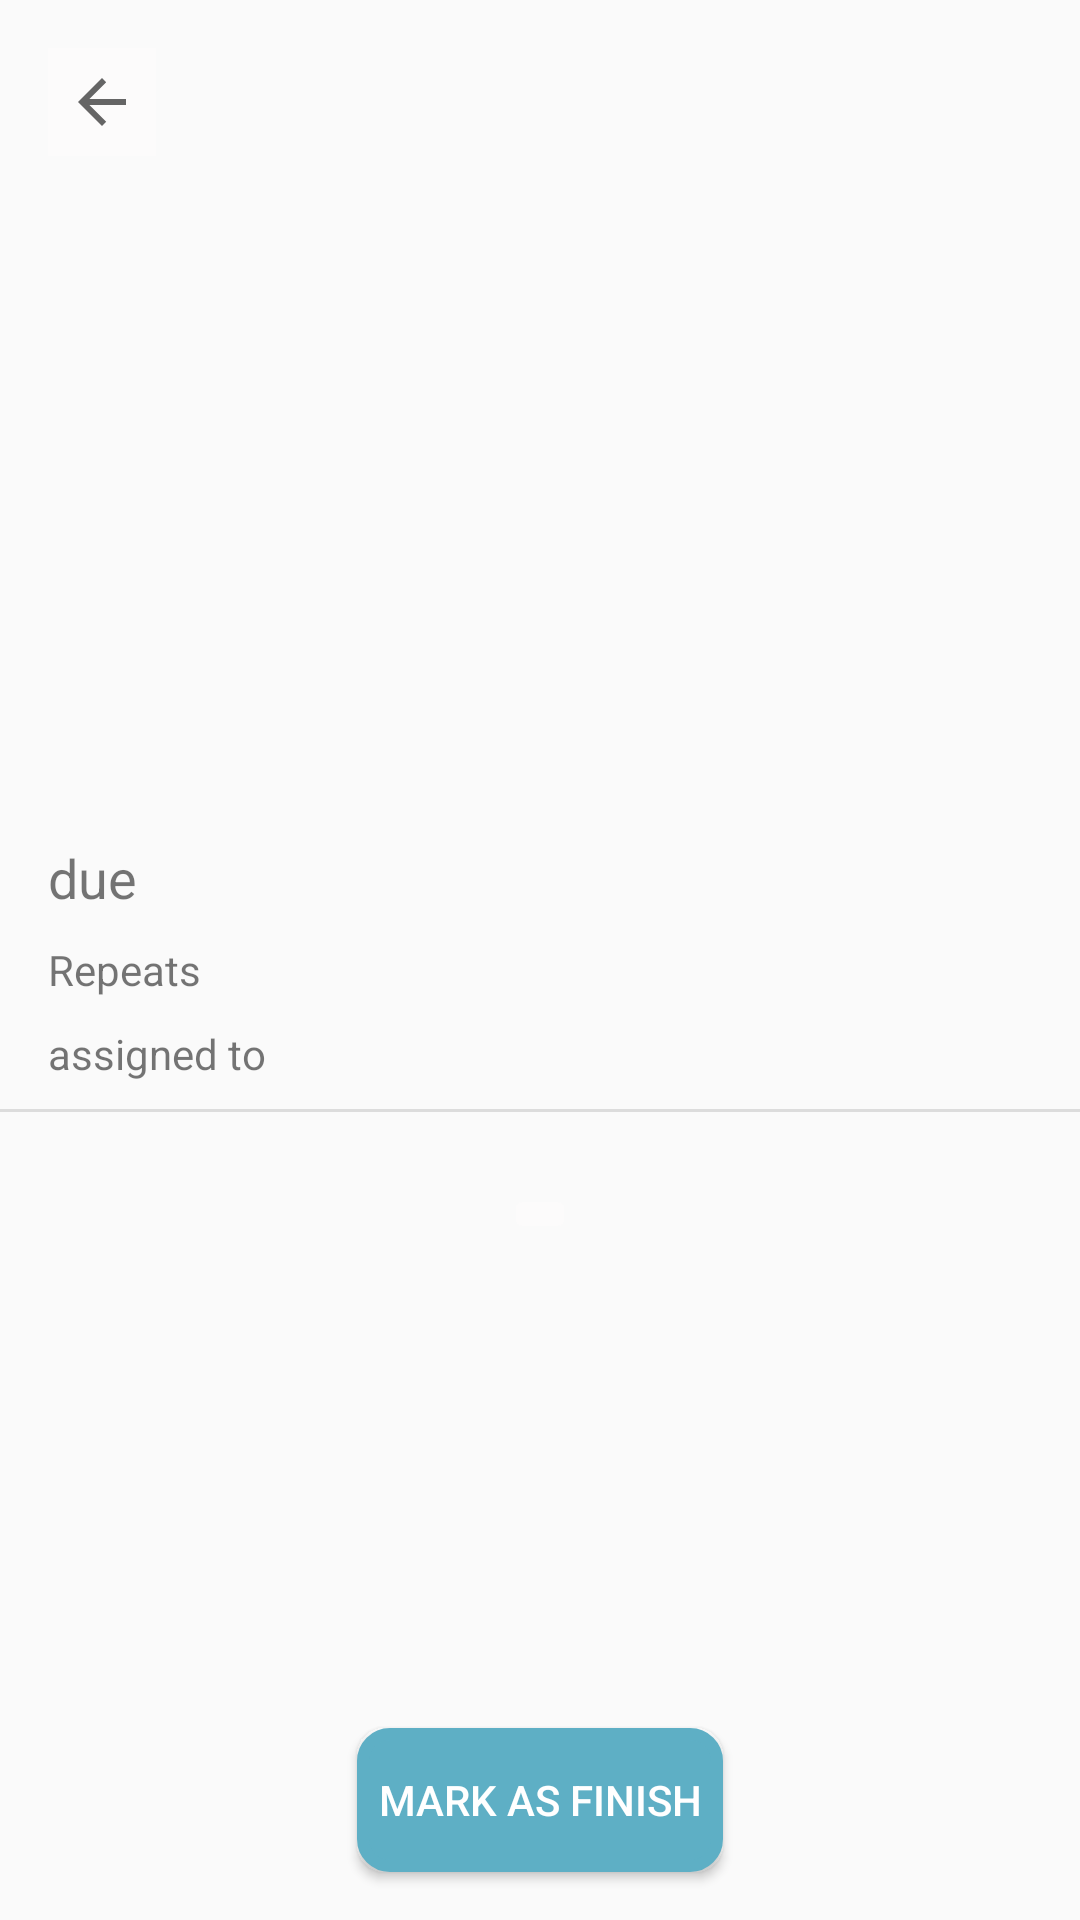

Layout XML and referenced resources for this Android screen:
<!-- AndroidManifest.xml: application theme AppTheme -->
<!-- res/layout/activity_task_completed.xml -->
<?xml version="1.0" encoding="utf-8"?>
<androidx.constraintlayout.widget.ConstraintLayout xmlns:android="http://schemas.android.com/apk/res/android"
    xmlns:app="http://schemas.android.com/apk/res-auto"
    xmlns:tools="http://schemas.android.com/tools"
    android:layout_width="match_parent"
    android:layout_height="match_parent"
    tools:context=".parentUI.taskCreation.TaskCompleted">

    <ImageButton
        android:id="@+id/task_completed_back_arrow"
        android:layout_width="36dp"
        android:layout_height="36dp"
        android:layout_marginStart="16dp"
        android:layout_marginTop="16dp"
        android:background="@color/colorWhiteBackground"
        android:backgroundTint="@color/colorWhiteBackground"
        android:src="?attr/homeAsUpIndicator"
        app:layout_constraintStart_toStartOf="parent"
        app:layout_constraintTop_toTopOf="parent" />

    <TextView
        android:id="@+id/task_completed_name"
        android:layout_width="wrap_content"
        android:layout_height="wrap_content"
        android:layout_marginTop="20dp"
        android:textColor="#000000"
        android:textSize="24sp"
        app:layout_constraintEnd_toEndOf="parent"
        app:layout_constraintHorizontal_bias="0.498"
        app:layout_constraintStart_toStartOf="parent"
        app:layout_constraintTop_toTopOf="parent" />

    <LinearLayout
        android:id="@+id/picture_layout"
        android:layout_width="match_parent"
        android:layout_height="wrap_content"
        android:layout_marginTop="5dp"
        android:orientation="horizontal"
        app:layout_constraintBottom_toTopOf="@+id/task_completed_duedate"
        app:layout_constraintEnd_toEndOf="parent"
        app:layout_constraintHorizontal_bias="0.0"
        app:layout_constraintStart_toStartOf="parent"
        app:layout_constraintTop_toBottomOf="@+id/task_completed_name">

        <ImageView
            android:id="@+id/task_completed_picture"
            android:layout_width="0dp"
            android:layout_height="211dp"
            android:layout_weight="1"
            />

        <ImageView
            android:id="@+id/picture_proof"
            android:layout_width="0dp"
            android:layout_height="211dp"
            android:layout_weight="1" />
    </LinearLayout>

    <TextView
        android:id="@+id/task_completed_duedate"
        android:layout_width="wrap_content"
        android:layout_height="wrap_content"
        android:layout_marginStart="16dp"
        android:layout_marginTop="12dp"
        android:text="due"
        android:textSize="18sp"
        app:layout_constraintStart_toStartOf="parent"
        app:layout_constraintTop_toBottomOf="@+id/picture_layout" />

    <TextView
        android:id="@+id/task_completed_repeats"
        android:layout_width="wrap_content"
        android:layout_height="wrap_content"
        android:layout_marginStart="16dp"
        android:layout_marginTop="9dp"
        android:text="Repeats"
        app:layout_constraintStart_toStartOf="parent"
        app:layout_constraintTop_toBottomOf="@+id/task_completed_duedate" />

    <TextView
        android:id="@+id/task_completed_assigned"
        android:layout_width="wrap_content"
        android:layout_height="wrap_content"
        android:layout_marginStart="16dp"
        android:layout_marginTop="9dp"
        android:text="assigned to"
        app:layout_constraintStart_toStartOf="parent"
        app:layout_constraintTop_toBottomOf="@+id/task_completed_repeats" />

    <View
        android:id="@+id/divider"
        android:layout_width="match_parent"
        android:layout_height="1dp"
        android:layout_marginTop="9dp"
        android:background="?android:attr/listDivider"
        app:layout_constraintEnd_toEndOf="parent"
        app:layout_constraintStart_toStartOf="parent"
        app:layout_constraintTop_toBottomOf="@+id/task_completed_assigned" />

    <Button
        android:id="@+id/task_done_btn"
        android:layout_width="wrap_content"
        android:layout_height="wrap_content"
        android:layout_marginBottom="16dp"
        android:background="@drawable/blue_box"
        android:text="Mark as Finish"
        android:textColor="#FFFFFF"
        app:layout_constraintBottom_toBottomOf="parent"
        app:layout_constraintEnd_toEndOf="parent"
        app:layout_constraintStart_toStartOf="parent" />

    <ImageButton
        android:id="@+id/task_camera_btn_completed"
        android:layout_width="wrap_content"
        android:layout_height="wrap_content"
        android:layout_marginTop="34dp"
        android:backgroundTint="@color/colorWhiteBackground"
        app:layout_constraintEnd_toEndOf="parent"
        app:layout_constraintStart_toStartOf="parent"
        app:layout_constraintTop_toBottomOf="@+id/task_completed_assigned"
        app:srcCompat="@drawable/ic_baseline_camera_alt_24" />
</androidx.constraintlayout.widget.ConstraintLayout>
<!-- resources referenced by this layout -->
<resources>
  <color name="colorWhiteBackground">#FCFBFB</color>
  <!-- drawable blue_box (drawable) -->
  <?xml version="1.0" encoding="utf-8"?>
  <shape xmlns:android="http://schemas.android.com/apk/res/android">
      <stroke android:width="4dp" android:color="@color/colorAppBlue"/>
      <padding android:left="7dp" android:right="7dp" android:top="7dp" android:bottom="7dp"/>
      <corners android:radius="9dp"/>
      <solid android:color="@color/colorAppBlue"/>
  </shape>
  <style name="AppTheme" parent="Theme.AppCompat.Light.NoActionBar">
          
          <item name="colorPrimary">#B7DDD7D7</item>
          <item name="colorPrimaryDark">@color/colorPrimaryDark</item>
          <item name="colorAccent">@color/colorAccent</item>
      </style>
  <color name="colorAppBlue">#5EAFC5</color>
  <color name="colorPrimaryDark">#A62290E8</color>
  <color name="colorAccent">#03DAC5</color>
</resources>
